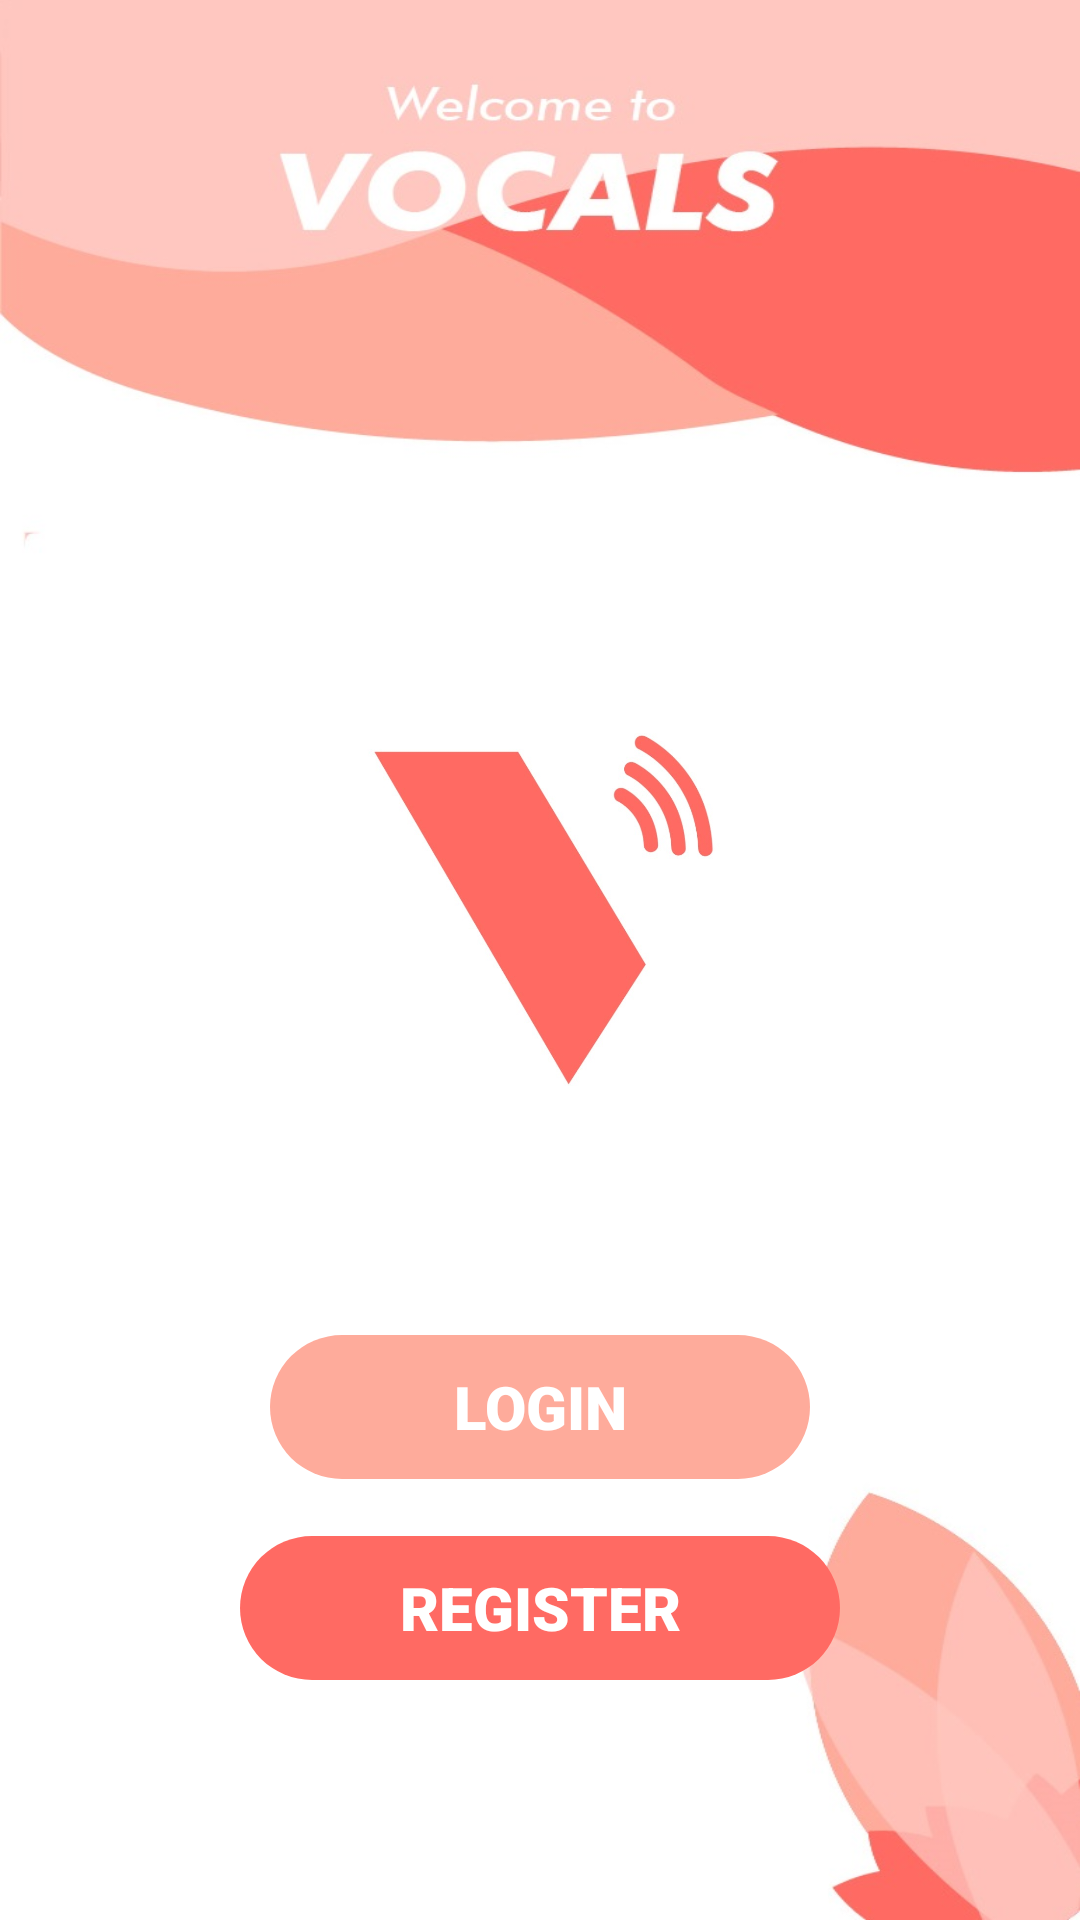

The Android layout XML behind this screen, and the referenced resources:
<!-- AndroidManifest.xml: application theme AppTheme -->
<!-- res/layout/activity_startactivity.xml -->
<?xml version="1.0" encoding="utf-8"?>
<androidx.constraintlayout.widget.ConstraintLayout xmlns:android="http://schemas.android.com/apk/res/android"
    xmlns:app="http://schemas.android.com/apk/res-auto"
    xmlns:tools="http://schemas.android.com/tools"
    android:layout_width="match_parent"
    android:layout_height="match_parent"
    android:background="@drawable/sharpbackground"
    tools:context=".Startactivity"
    tools:ignore="ExtraText">

    <Button
        android:id="@+id/start_reg_btn"
        style="@android:style/Widget.DeviceDefault.Light.Button.Borderless.Small"
        android:layout_width="0dp"
        android:layout_height="wrap_content"
        android:layout_alignParentBottom="true"
        android:layout_centerHorizontal="true"
        android:layout_marginStart="80dp"
        android:layout_marginTop="19dp"
        android:layout_marginEnd="80dp"
        android:layout_marginBottom="163dp"
        android:background="@drawable/rounded_corners"
        android:fontFamily="sans-serif-black"
        android:hapticFeedbackEnabled="true"
        android:stateListAnimator="@android:anim/overshoot_interpolator"
        android:text="@string/register"
        android:textAlignment="center"
        android:textAllCaps="true"
        android:textColor="#FFFFFF"
        android:textSize="20sp"
        android:typeface="normal"
        app:layout_constraintBottom_toBottomOf="parent"
        app:layout_constraintEnd_toEndOf="parent"
        app:layout_constraintHorizontal_bias="0.538"
        app:layout_constraintStart_toStartOf="parent"
        app:layout_constraintTop_toBottomOf="@+id/start_login_btn"
        app:layout_constraintVertical_bias="0.0" />

    <Button
        android:id="@+id/start_login_btn"
        style="@android:style/Widget.DeviceDefault.Light.Button.Borderless.Small"
        android:layout_width="0dp"
        android:layout_height="wrap_content"
        android:layout_alignParentBottom="true"
        android:layout_centerHorizontal="true"
        android:layout_marginStart="90dp"
        android:layout_marginTop="36dp"
        android:layout_marginEnd="90dp"
        android:background="@drawable/rounded_login"
        android:fontFamily="sans-serif-black"
        android:hapticFeedbackEnabled="true"
        android:stateListAnimator="@android:anim/overshoot_interpolator"
        android:text="@string/login"
        android:textAlignment="center"
        android:textAllCaps="true"
        android:textColor="#FFFFFF"
        android:textSize="20sp"
        android:typeface="normal"
        app:layout_constraintEnd_toEndOf="parent"
        app:layout_constraintHorizontal_bias="0.0"
        app:layout_constraintStart_toStartOf="parent"
        app:layout_constraintTop_toBottomOf="@+id/imageView" />

    <ImageView
        android:id="@+id/imageView"
        android:layout_width="0dp"
        android:layout_height="209dp"
        android:layout_alignParentTop="true"
        android:layout_centerHorizontal="true"
        android:layout_marginStart="20dp"
        android:layout_marginTop="200dp"
        android:layout_marginEnd="20dp"
        android:layout_marginBottom="20dp"
        android:adjustViewBounds="true"
        android:contentDescription="@string/icon"
        android:cropToPadding="false"
        android:paddingHorizontal="0dp"
        android:paddingVertical="0dp"
        app:layout_constraintBottom_toTopOf="@+id/start_login_btn"
        app:layout_constraintEnd_toEndOf="parent"
        app:layout_constraintHorizontal_bias="0.428"
        app:layout_constraintStart_toStartOf="parent"
        app:layout_constraintTop_toTopOf="parent"
        app:srcCompat="@drawable/whiteicon" />

</androidx.constraintlayout.widget.ConstraintLayout>
<!-- resources referenced by this layout -->
<resources>
  <!-- drawable rounded_corners (drawable) -->
  <?xml version="1.0" encoding="utf-8"?>
  <shape xmlns:android="http://schemas.android.com/apk/res/android">
      <corners android:radius="200dp" />
      <solid android:color="#ff6a63" />
  </shape>
  <!-- drawable rounded_login (drawable) -->
  <?xml version="1.0" encoding="utf-8"?>
  <shape xmlns:android="http://schemas.android.com/apk/res/android">
      <corners android:radius="200dp" />
      <solid android:color="#feab9b" />
  </shape>
  <!-- drawable sharpbackground: jpg bitmap (drawable, 61857 bytes) -->
  <!-- drawable whiteicon: jpeg bitmap (drawable, 49571 bytes) -->
  <string name="icon">icon</string>
  <string name="login">Login</string>
  <string name="register">Register</string>
  <style name="AppTheme" parent="Theme.AppCompat.Light.NoActionBar">
          
          <item name="colorPrimary">@color/colorPrimary</item>
          <item name="colorPrimaryDark">@color/colorPrimaryDark</item>
          <item name="colorAccent">@color/colorAccent</item>
      </style>
  <color name="colorPrimary">#FFC7C0</color>
  <color name="colorPrimaryDark">#FFC7C0</color>
  <color name="colorAccent">#ff6a63</color>
</resources>
